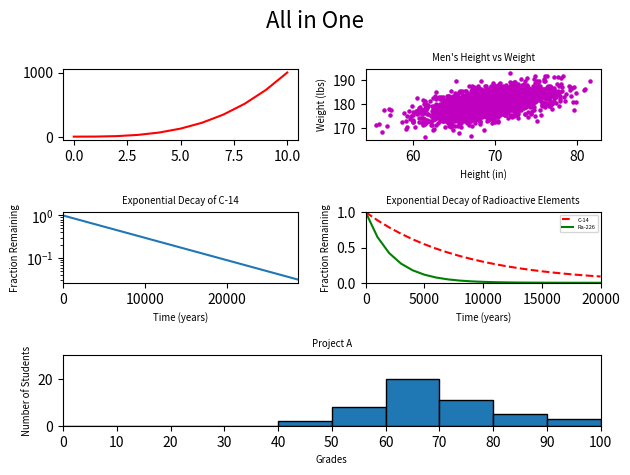

Reproduce this figure in Python.
#!/usr/bin/env python3
import numpy as np
import matplotlib.pyplot as plt

y0 = np.arange(0, 11) ** 3

mean = [69, 0]
cov = [[15, 8], [8, 15]]
np.random.seed(5)
x1, y1 = np.random.multivariate_normal(mean, cov, 2000).T
y1 += 180

x2 = np.arange(0, 28651, 5730)
r2 = np.log(0.5)
t2 = 5730
y2 = np.exp((r2 / t2) * x2)

x3 = np.arange(0, 21000, 1000)
r3 = np.log(0.5)
t31 = 5730
t32 = 1600
y31 = np.exp((r3 / t31) * x3)
y32 = np.exp((r3 / t32) * x3)

np.random.seed(5)
student_grades = np.random.normal(68, 15, 50)

plt.subplot(3, 2, 1)
x0 = [*range(0, 11)]
plt.plot(x0, y0, c='r')

plt.subplot(3, 2, 2)
plt.scatter(x1, y1, c='m', s=5)
plt.xlabel('Height (in)', size="x-small")
plt.ylabel('Weight (lbs)', size="x-small")
plt.title("Men's Height vs Weight", size="x-small")

plt.subplot(3, 2, 3)
plt.plot(x2, y2)
plt.xlim([0, 28650])
plt.ylabel('Fraction Remaining', size="x-small")
plt.xlabel('Time (years)', size="x-small")
plt.title("Exponential Decay of C-14", size="x-small")
plt.yscale("log")

plt.subplot(3, 2, 4)
plt.plot(x3, y31, c="r", linestyle="--", label="C-14")
plt.plot(x3, y32, c="g", label="Ra-226")
plt.xlim([0, 20000])
plt.ylim([0, 1])
plt.xlabel('Time (years)', size="x-small")
plt.ylabel('Fraction Remaining', size="x-small")
plt.title("Exponential Decay of Radioactive Elements", size="x-small")
plt.legend(prop={'size': 4})

plt.subplot(3, 2, (5, 6))
bins = list(range(0, 110, 10))
plt.hist(student_grades, bins, edgecolor="black")
plt.xlim(0, 100)
plt.ylim(0, 30)
plt.xticks(bins)
plt.xlabel("Grades", size="x-small")
plt.ylabel("Number of Students", size="x-small")
plt.title("Project A", size="x-small")


plt.suptitle('All in One', fontsize=16)
plt.tight_layout()
plt.show()
